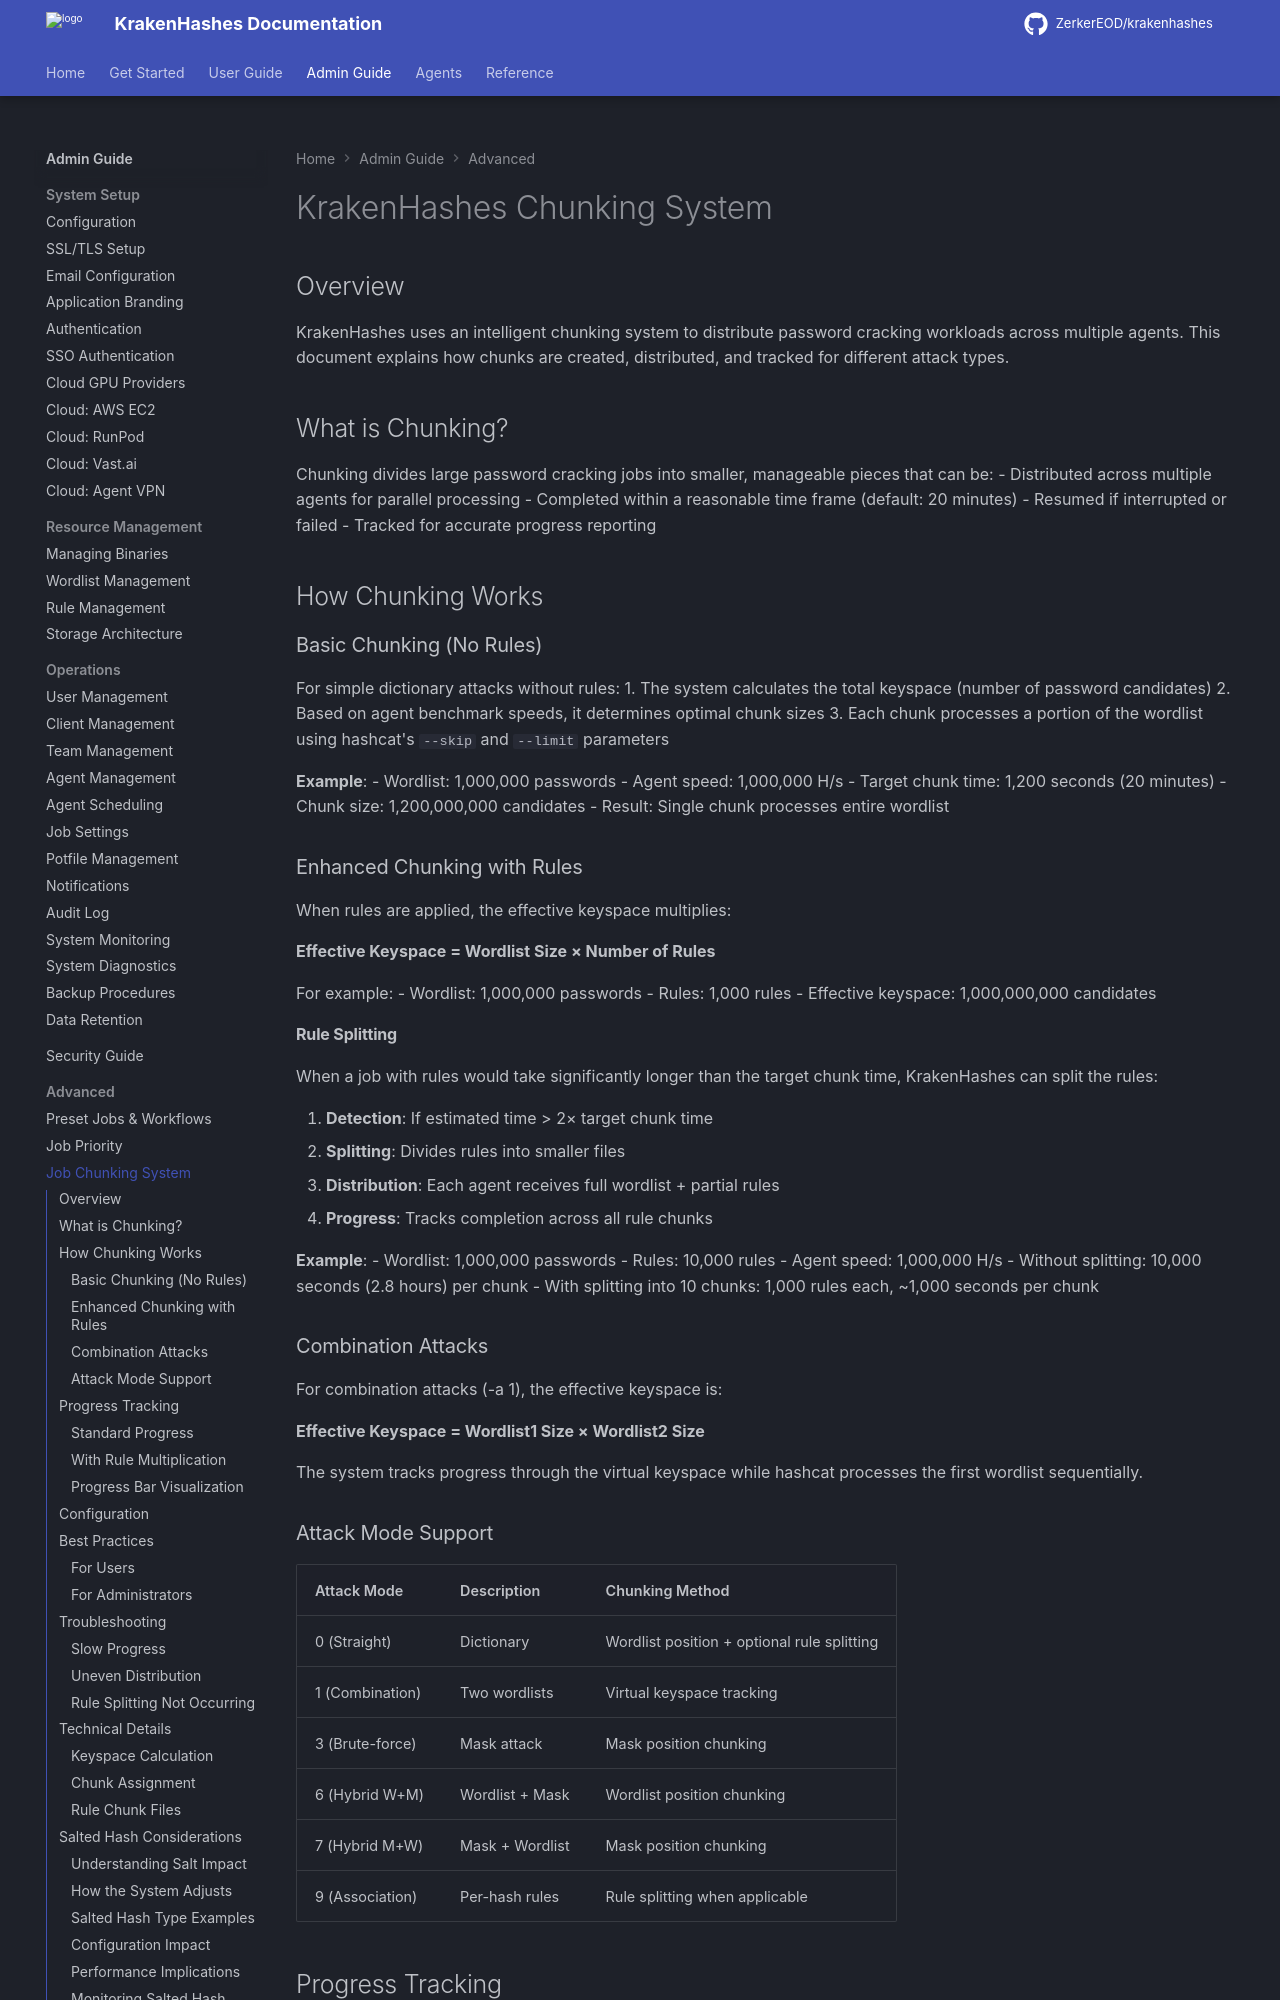

repository: ZerkerEOD/krakenhashes · page: latest/admin-guide/advanced/chunking/index.html · generator: mkdocs

# KrakenHashes Chunking System

## Overview

KrakenHashes uses an intelligent chunking system to distribute password cracking workloads across multiple agents. This document explains how chunks are created, distributed, and tracked for different attack types.

## What is Chunking?

Chunking divides large password cracking jobs into smaller, manageable pieces that can be:
- Distributed across multiple agents for parallel processing
- Completed within a reasonable time frame (default: 20 minutes)
- Resumed if interrupted or failed
- Tracked for accurate progress reporting

## How Chunking Works

### Basic Chunking (No Rules)

For simple dictionary attacks without rules:
1. The system calculates the total keyspace (number of password candidates)
2. Based on agent benchmark speeds, it determines optimal chunk sizes
3. Each chunk processes a portion of the wordlist using hashcat's `--skip` and `--limit` parameters

**Example**: 
- Wordlist: 1,000,000 passwords
- Agent speed: 1,000,000 H/s
- Target chunk time: 1,200 seconds (20 minutes)
- Chunk size: 1,200,000,000 candidates
- Result: Single chunk processes entire wordlist

### Enhanced Chunking with Rules

When rules are applied, the effective keyspace multiplies:

**Effective Keyspace = Wordlist Size × Number of Rules**

For example:
- Wordlist: 1,000,000 passwords
- Rules: 1,000 rules
- Effective keyspace: 1,000,000,000 candidates

#### Rule Splitting

When a job with rules would take significantly longer than the target chunk time, KrakenHashes can split the rules:

1. **Detection**: If estimated time > 2× target chunk time
2. **Splitting**: Divides rules into smaller files
3. **Distribution**: Each agent receives full wordlist + partial rules
4. **Progress**: Tracks completion across all rule chunks

**Example**:
- Wordlist: 1,000,000 passwords
- Rules: 10,000 rules
- Agent speed: 1,000,000 H/s
- Without splitting: 10,000 seconds (2.8 hours) per chunk
- With splitting into 10 chunks: 1,000 rules each, ~1,000 seconds per chunk

### Combination Attacks

For combination attacks (-a 1), the effective keyspace is:

**Effective Keyspace = Wordlist1 Size × Wordlist2 Size**

The system tracks progress through the virtual keyspace while hashcat processes the first wordlist sequentially.
